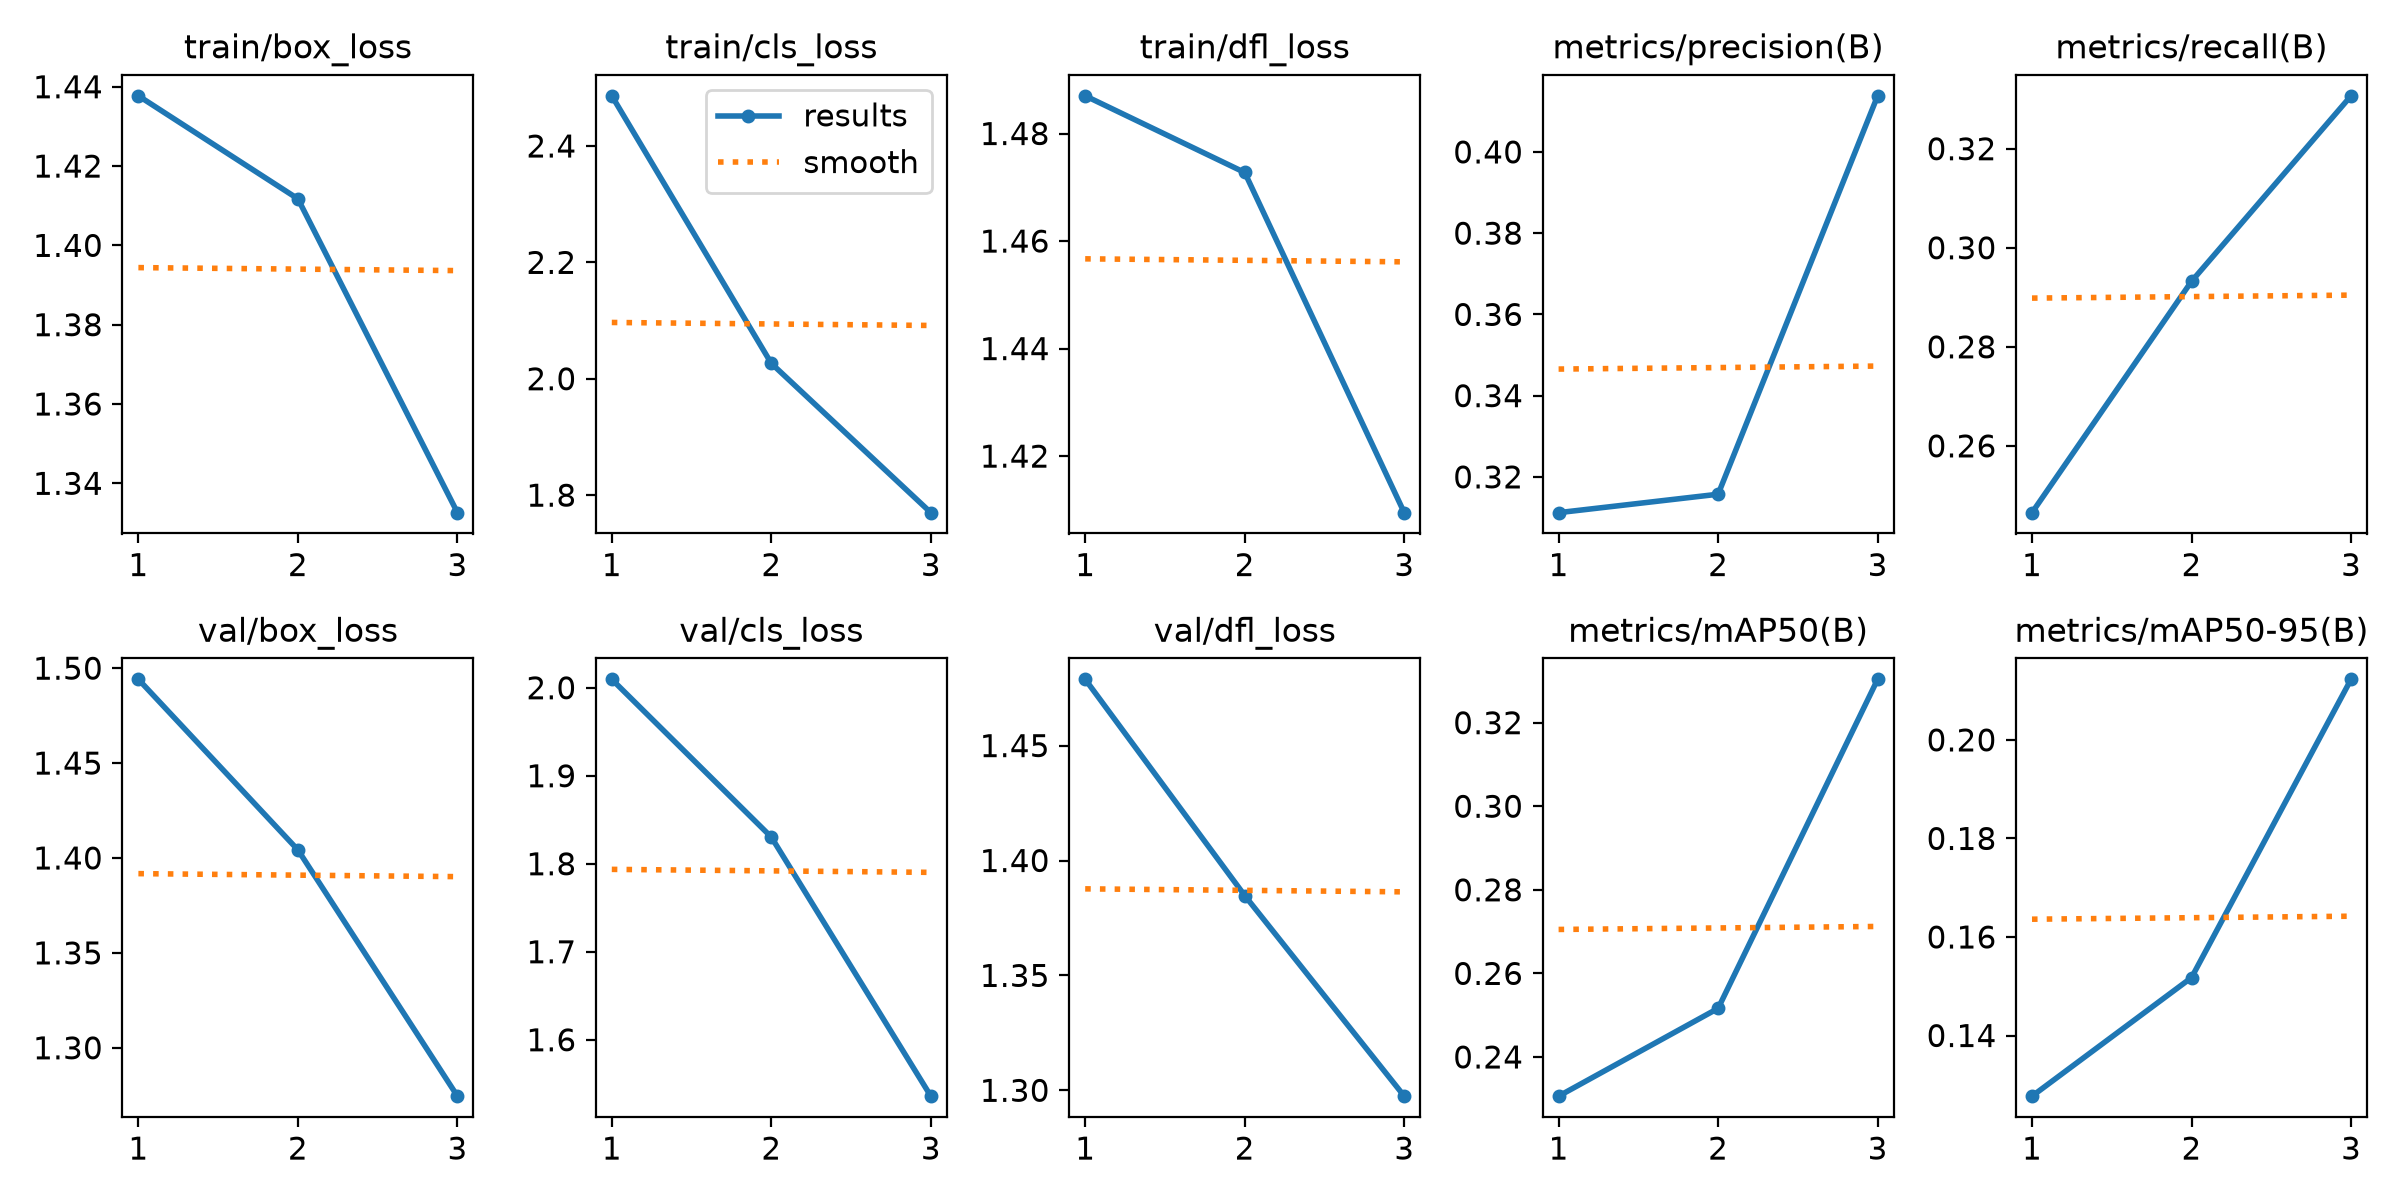

The data file committed next to this chart (first rows):
epoch, time, train/box_loss, train/cls_loss, train/dfl_loss, metrics/precision(B), metrics/recall(B), metrics/mAP50(B), metrics/mAP50-95(B), val/box_loss, val/cls_loss, val/dfl_loss, lr/pg0, lr/pg1, lr/pg2
1, 1413, 1.438, 2.486, 1.487, 0.3112, 0.2465, 0.2306, 0.1277, 1.494, 2.01, 1.479, 0.0004995, 0.0004995, 0.0004995
2, 2668, 1.412, 2.026, 1.473, 0.3157, 0.2932, 0.2516, 0.1517, 1.404, 1.83, 1.385, 0.0006696, 0.0006696, 0.0006696
3, 3745, 1.333, 1.77, 1.409, 0.4138, 0.3307, 0.3304, 0.2123, 1.275, 1.536, 1.297, 0.00034, 0.00034, 0.00034
